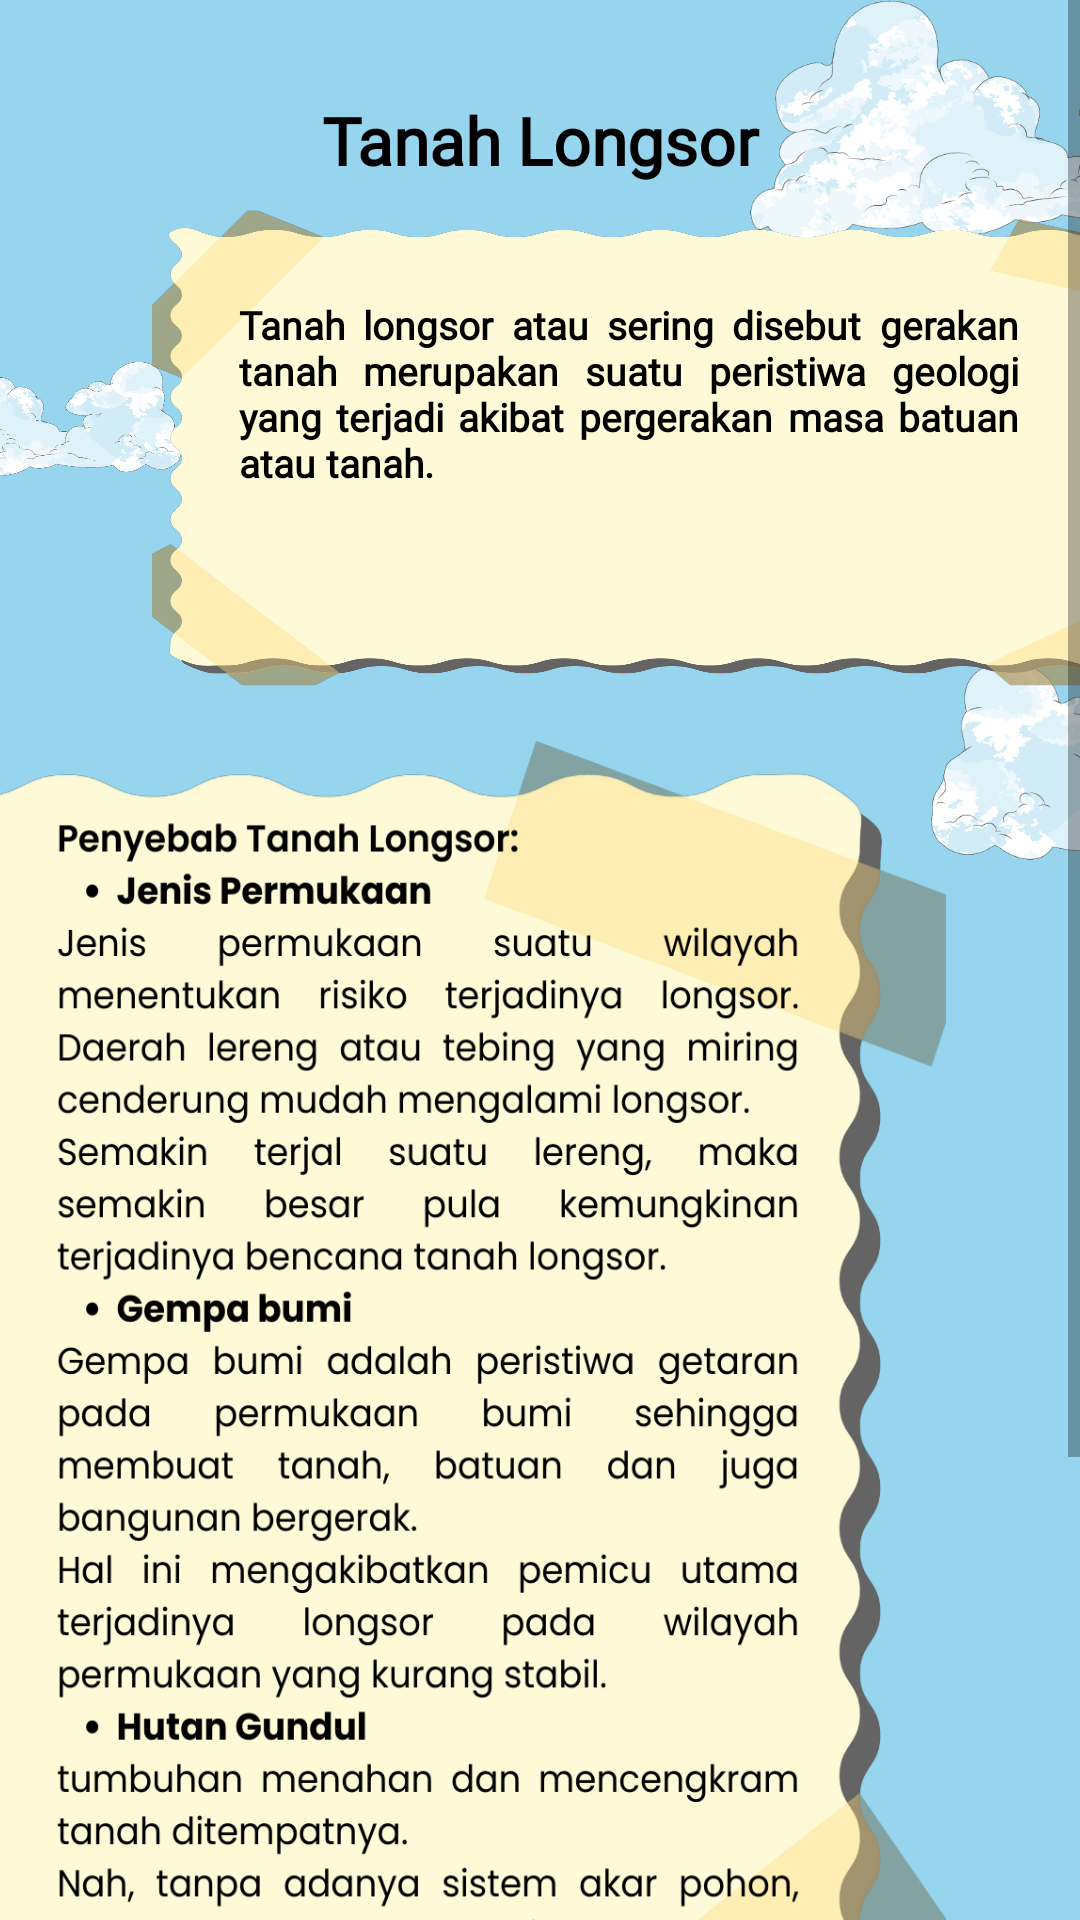

Produce the Android XML layout that renders to this screen, including the resource entries it uses.
<!-- AndroidManifest.xml: application theme Theme.EcoGuardian -->
<!-- res/layout/activity_nineteen.xml -->
<?xml version="1.0" encoding="utf-8"?>
<ScrollView xmlns:android="http://schemas.android.com/apk/res/android"
    xmlns:app="http://schemas.android.com/apk/res-auto"
    xmlns:tools="http://schemas.android.com/tools"
    android:layout_width="match_parent"
    android:layout_height="match_parent"
    android:background="#96D5ED"
    tools:context=".NineteenActivity">

    <androidx.constraintlayout.widget.ConstraintLayout
        android:layout_width="match_parent"
        android:layout_height="wrap_content">

        <include
            layout="@layout/background"
            android:layout_width="match_parent"
            android:layout_height="match_parent" />

        <TextView
            android:id="@+id/tv_title"
            style="@style/TextTitlePoppins"
            android:layout_width="0dp"
            android:layout_height="wrap_content"
            android:layout_marginStart="24dp"
            android:layout_marginTop="32dp"
            android:layout_marginEnd="24dp"
            android:gravity="center"
            android:text="@string/tanah_longsor"
            app:layout_constraintEnd_toEndOf="parent"
            app:layout_constraintStart_toStartOf="parent"
            app:layout_constraintTop_toTopOf="parent" />

        <TextView
            android:id="@+id/textView4"
            style="@style/TextRegularPoppins"
            android:layout_width="0dp"
            android:layout_height="160dp"
            android:layout_marginTop="8dp"
            android:layout_marginEnd="-50dp"
            android:background="@drawable/asset_bg_note"
            android:importantForAutofill="no"
            android:justificationMode="inter_word"
            android:paddingStart="30dp"
            android:paddingTop="30dp"
            android:paddingEnd="70dp"
            android:paddingBottom="30dp"
            android:text="@string/tanah_longsor_deskripsi"
            android:textSize="13sp"
            app:layout_constraintEnd_toEndOf="parent"
            app:layout_constraintTop_toBottomOf="@+id/tv_title" />

        <ImageView
            android:id="@+id/img_penyebab"
            android:layout_width="0dp"
            android:layout_height="500dp"
            android:layout_marginStart="-20dp"
            android:layout_marginTop="16dp"
            android:layout_marginEnd="40dp"
            android:background="@drawable/asset_tv_penyebab_longsor"
            app:layout_constraintEnd_toEndOf="parent"
            app:layout_constraintStart_toStartOf="parent"
            app:layout_constraintTop_toBottomOf="@+id/textView4" />

        <ImageButton
            android:id="@+id/btn_prev"
            android:layout_width="50dp"
            android:layout_height="50dp"
            android:layout_marginTop="16dp"
            android:layout_marginEnd="16dp"
            android:layout_marginBottom="32dp"
            android:background="@drawable/asset_button_prev"
            app:layout_constraintBottom_toBottomOf="parent"
            app:layout_constraintEnd_toStartOf="@id/btn_next"
            app:layout_constraintTop_toBottomOf="@+id/img_penyebab" />

        <ImageButton
            android:id="@+id/btn_next"
            android:layout_width="50dp"
            android:layout_height="50dp"
            android:layout_marginTop="16dp"
            android:layout_marginEnd="16dp"
            android:layout_marginBottom="32dp"
            android:background="@drawable/asset_btn_next"
            app:layout_constraintBottom_toBottomOf="parent"
            app:layout_constraintEnd_toEndOf="parent"
            app:layout_constraintTop_toBottomOf="@+id/img_penyebab" />


    </androidx.constraintlayout.widget.ConstraintLayout>
</ScrollView>
<!-- res/layout/background.xml (included above) -->
<?xml version="1.0" encoding="utf-8"?>
<androidx.constraintlayout.widget.ConstraintLayout xmlns:android="http://schemas.android.com/apk/res/android"
    xmlns:app="http://schemas.android.com/apk/res-auto"
    android:layout_width="match_parent"
    android:layout_height="match_parent"
    android:background="@color/blue_sky">

    <ImageView
        android:id="@+id/imageView2"
        android:layout_width="180dp"
        android:layout_height="80dp"
        android:layout_marginEnd="-70dp"
        android:src="@drawable/asset_cloud"
        app:layout_constraintEnd_toEndOf="parent"
        app:layout_constraintTop_toTopOf="parent" />

    <ImageView
        android:id="@+id/imageView4"
        android:layout_width="180dp"
        android:layout_height="80dp"
        android:layout_marginTop="130dp"
        android:layout_marginEnd="-130dp"
        android:scaleX="-1"
        android:src="@drawable/asset_cloud"
        app:layout_constraintEnd_toEndOf="parent"
        app:layout_constraintTop_toBottomOf="@+id/imageView2" />

    <ImageView
        android:layout_width="100dp"
        android:layout_height="50dp"
        android:layout_marginStart="-40dp"
        android:layout_marginTop="32dp"
        android:src="@drawable/asset_cloud"
        app:layout_constraintStart_toStartOf="parent"
        app:layout_constraintTop_toBottomOf="@+id/imageView2" />


    <ImageView
        android:layout_width="140dp"
        android:layout_height="60dp"
        android:layout_marginStart="-85dp"
        android:src="@drawable/asset_cloud"
        app:layout_constraintStart_toStartOf="parent"
        app:layout_constraintTop_toBottomOf="@+id/imageView4" />

</androidx.constraintlayout.widget.ConstraintLayout>
<!-- resources referenced by this layout -->
<resources>
  <color name="blue_sky">#96D5ED</color>
  <!-- drawable asset_bg_note: png bitmap (drawable, 174807 bytes) -->
  <!-- drawable asset_btn_next: png bitmap (drawable, 35125 bytes) -->
  <!-- drawable asset_button_prev: png bitmap (drawable, 33254 bytes) -->
  <!-- drawable asset_cloud: png bitmap (drawable, 90269 bytes) -->
  <!-- drawable asset_tv_penyebab_longsor: png bitmap (drawable, 322933 bytes) -->
  <string name="tanah_longsor">Tanah Longsor</string>
  <string name="tanah_longsor_deskripsi">Tanah longsor atau sering disebut gerakan tanah merupakan suatu peristiwa geologi yang terjadi akibat pergerakan masa batuan atau tanah.</string>
  <style name="TextRegularPoppins">
          <item name="android:textStyle">bold</item>
          <item name="android:textSize">16sp</item>
          <item name="android:textColor">@color/black</item>
          <item name="android:fontFamily">@font/poppins_medium</item>
      </style>
  <style name="TextTitlePoppins">
          <item name="android:textStyle">bold</item>
          <item name="android:textSize">22sp</item>
          <item name="android:textColor">@color/black</item>
          <item name="android:fontFamily">@font/poppins</item>
      </style>
  <style name="Theme.EcoGuardian" parent="Theme.MaterialComponents.DayNight.NoActionBar">
          
          <item name="colorPrimary">@color/blue</item>
          <item name="colorPrimaryVariant">@color/blue_sky</item>
          <item name="colorOnPrimary">@color/white</item>
          
          <item name="colorSecondary">@color/blue_sky</item>
          <item name="colorSecondaryVariant">@color/blue</item>
          <item name="colorOnSecondary">@color/black</item>
          
          <item name="android:statusBarColor">?attr/colorPrimaryVariant</item>
          
      </style>
  <color name="black">#FF000000</color>
  <color name="blue">#55B8D9</color>
  <color name="white">#FFFFFFFF</color>
</resources>
